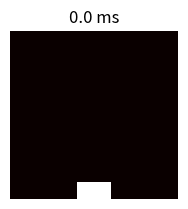

Recreate this plot in Python. (Note: this script raises an exception after producing the figure.)
# -*- coding: utf-8 -*-
import numpy as np
import matplotlib.pyplot as plt
import csv
import json

# to compare the calculation result with data calculated by the co-researcher
def compare(m, u):
    if m == 0:
        name = './data/Div50_000.0000.csv'
    if m == 50000:
        name = './data/Div50_005.0000.csv'
    elif m == 100000:
        name = './data/Div50_010.0000.csv'
    elif m == 150000:
        name = './data/Div50_015.0000.csv'
    elif m == 200000:
        name = './data/Div50_020.0000.csv'
    elif m == 250000:
        name = './data/Div50_025.0000.csv'
    elif m == 300000:
        name = './data/Div50_030.0000.csv'
    with open(name, 'r') as f:
        reader = csv.reader(f)
        sim_data = []
        for row in reader:
            sim_data.append(np.array(row, dtype=np.float))
        sim_data = np.array(sim_data)
        sim_data = sim_data[::-1]
        # print(sum(sum(abs(sim_data - u))))

# add noise to data for the experiment
# a_x = np.random.randint(0, 48)
# a_y = np.random.randint(0, 48)
# b_x = np.random.randint(0, 48)
# b_y = np.random.randint(0, 48)
# c_x = np.random.randint(0, 48)
# c_y = np.random.randint(0, 48)
# d_x = np.random.randint(0, 48)
# d_y = np.random.randint(0, 48)
a_x1 = 24
a_y1 = 15
a_x2 = 24
a_y2 = 30

b_x1 = 36
b_y1 = 15
b_x2 = 36
b_y2 = 30

c_x1 = 15
c_y1 = 15
c_x2 = 15
c_y2 = 30

def add_noise(all_time_series):
    # noise = np.random.rand(all_time_series.shape[0], all_time_series.shape[1]) / 10
    noise = np.zeros(shape=(all_time_series.shape[0], all_time_series.shape[1]))
    all_time_series_noise = all_time_series + noise
    return all_time_series_noise

if __name__ == "__main__":
    w = h = 50.
    # intervals in x-, y- directions, mm
    dx = dy = 1.
    # Thermal diffusivity of steel, mm2.s-1
    # D = 20.

    Tcool, Thot = 0, 5

    nx, ny = int(w/dx), int(h/dy)
    dx2, dy2 = dx*dx, dy*dy
    dt = 0.0001 # 0.0000625= (dx2 * dy2 / (2 * D * (dx2 + dy2))) / 10 when D = 4

    u0 = Tcool * np.ones((ny, nx)) # shape of u = u[y][x]
    u = u0

    # Initial conditions - ring of inner radius r, width dr centred at (cx,cy) (mm)
    cx_l = 20
    cx_h = 30
    cy_l = 45
    cy_h = 50
    for x in range(cx_l, cx_h, 1):
        for y in range(cy_l, cy_h, 1):
            u0[y,x] = Thot

    alpha = 0.1
    def do_timestep(u0, u):
        D = 20
        # Propagate with forward-difference in time, central-difference in space
        u[1:-1, 1:-1] = u0[1:-1, 1:-1] + D * dt * (
            (u0[2:, 1:-1] - 2*u0[1:-1, 1:-1] + u0[:-2, 1:-1])/dy2
            + (u0[1:-1, 2:] - 2*u0[1:-1, 1:-1] + u0[1:-1, :-2])/dx2 ) \
            + dt * u0[1:-1, 1:-1] * (1 - u0[1:-1, 1:-1]) * (u0[1:-1, 1:-1] - alpha)

        # neumann boundary condition
        u[0, 1:-1] = u0[0, 1:-1] + D * dt * (
            (u0[1, 1:-1] - 2*u0[0, 1:-1] + u0[0, 1:-1])/dy2
            + (u0[0, 2:] - 2*u0[0, 1:-1] + u0[0, :-2])/dx2 ) \
            + dt * u0[0, 1:-1] * (1 - u0[0, 1:-1]) * (u0[0, 1:-1] - alpha)

        u[49, 1:-1] = u0[49, 1:-1] + D * dt * (
            (u0[49, 1:-1] - 2*u0[49, 1:-1] + u0[48, 1:-1])/dy2
            + (u0[49, 2:] - 2*u0[49, 1:-1] + u0[49, :-2])/dx2 ) \
            + dt * u0[49, 1:-1] * (1 - u0[49, 1:-1]) * (u0[49, 1:-1] - alpha)

        u[1:-1, 0] = u0[1:-1, 0] + D * dt * (
            (u0[2:, 0] - 2*u0[1:-1, 0] + u0[:-2, 0])/dy2
            + (u0[1:-1, 1] - 2*u0[1:-1, 0] + u0[1:-1, 0])/dx2 ) \
            + dt * u0[1:-1, 0] * (1 - u0[1:-1, 0]) * (u0[1:-1, 0] - alpha)

        u[1:-1, 49] = u0[1:-1, 49] + D * dt * (
            (u0[2:, 49] - 2*u0[1:-1, 49] + u0[:-2, 49])/dy2
            + (u0[1:-1, 49] - 2*u0[1:-1, 49] + u0[1:-1, 48])/dx2 ) \
            + dt * u0[1:-1, 49] * (1 - u0[1:-1, 49]) * (u0[1:-1, 49] - alpha)

        u[0, 0] = u0[0, 0] + D * dt * (
            (u0[1, 0] - 2*u0[0, 0] + u0[0, 0])/dy2
            + (u0[0, 1] - 2*u0[0, 0] + u0[0, 0])/dx2 ) \
            + dt * u0[0, 0] * (1 - u0[0, 0]) * (u0[0, 0] - alpha)
        u[49, 0] = u0[49, 0] + D * dt * (
            (u0[49, 0] - 2*u0[49, 0] + u0[48, 0])/dy2
            + (u0[49, 1] - 2*u0[49, 0] + u0[49, 0])/dx2 ) \
            + dt * u0[49, 0] * (1 - u0[49, 0]) * (u0[49, 0] - alpha)

        u[0, 49] = u0[0, 49] + D * dt * (
            (u0[1, 49] - 2*u0[0, 49] + u0[0, 49])/dy2
            + (u0[0, 49] - 2*u0[0, 49] + u0[0, 48])/dx2 ) \
            + dt * u0[0, 49] * (1 - u0[0, 49]) * (u0[0, 49] - alpha)
        u[49, 49] = u0[49, 49] + D * dt * (
            (u0[49, 49] - 2*u0[49, 49] + u0[48, 49])/dy2
            + (u0[49, 49] - 2*u0[49, 49] + u0[49, 48])/dx2 ) \
            + dt * u0[49, 49] * (1 - u0[49, 49]) * (u0[49, 49] - alpha)

        x_left = a_x2 - 1
        x_right = a_x2 + 1
        y_left = a_y2 - 1
        y_right = a_y2 + 1
        D = 2.
        u[x_left:x_right, y_left:y_right] = u0[x_left:x_right, y_left:y_right] + D * dt * (
            (u0[x_left + 1:x_right + 1, y_left:y_right] - 2*u0[x_left:x_right, y_left:y_right] + u0[x_left - 1:x_right - 1, y_left:y_right])/dy2
            + (u0[x_left:x_right, y_left + 1:y_right + 1] - 2*u0[x_left:x_right, y_left:y_right] + u0[x_left:x_right, y_left - 1:y_right - 1])/dx2 ) \
                        + dt * u0[x_left:x_right, y_left:y_right] * (1 - u0[x_left:x_right, y_left:y_right]) * (u0[x_left:x_right, y_left:y_right] - alpha)
        u0 = u.copy()
        return u0, u

    # Number of timesteps
    nsteps = 300001
    # Output 4 figures at these timesteps
    mfig = [0, 100000, 200000, 300000]
    fignum = 0
    fig = plt.figure()

    all_time_series = []
    for m in range(nsteps):
        if m % 1000 == 0:
            u1d = u.flatten()   # serialize two dimensional data to one dimension
            all_time_series.append(u1d)

        if m in mfig:
            fignum += 1
            print(m, fignum)
            ax = fig.add_subplot(220 + fignum)
            im = ax.imshow(u.copy(), cmap=plt.get_cmap('hot'), vmin=Tcool,vmax=1)
            ax.set_axis_off()
            ax.set_title('{:.1f} ms'.format(m*dt*1000))
            # with open(str(m) + '.csv', 'w') as f:
            #     writer = csv.writer(f, lineterminator='\n')
            #     writer.writerows(u.tolist())

            compare(m, u)

        u0, u = do_timestep(u0, u)
    fig.subplots_adjust(right=0.85)
    cbar_ax = fig.add_axes([0.9, 0.15, 0.03, 0.7])
    cbar_ax.set_xlabel('$T$ / K', labelpad=20)
    fig.colorbar(im, cax=cbar_ax)
    # plt.show()

    all_time_series = np.array(all_time_series)
    all_time_series = all_time_series.transpose()
    # print(all_time_series.shape) = (2500, 301)

    all_time_series_noise = add_noise(all_time_series)
    saveJSON = {
        'allTimeSeries': all_time_series_noise.tolist(), # reverse interpolate_list
        'width': w
    }
    f = open("./data/NagumoSimulation.json", "w")
    json.dump(saveJSON, f)
    f.close()
